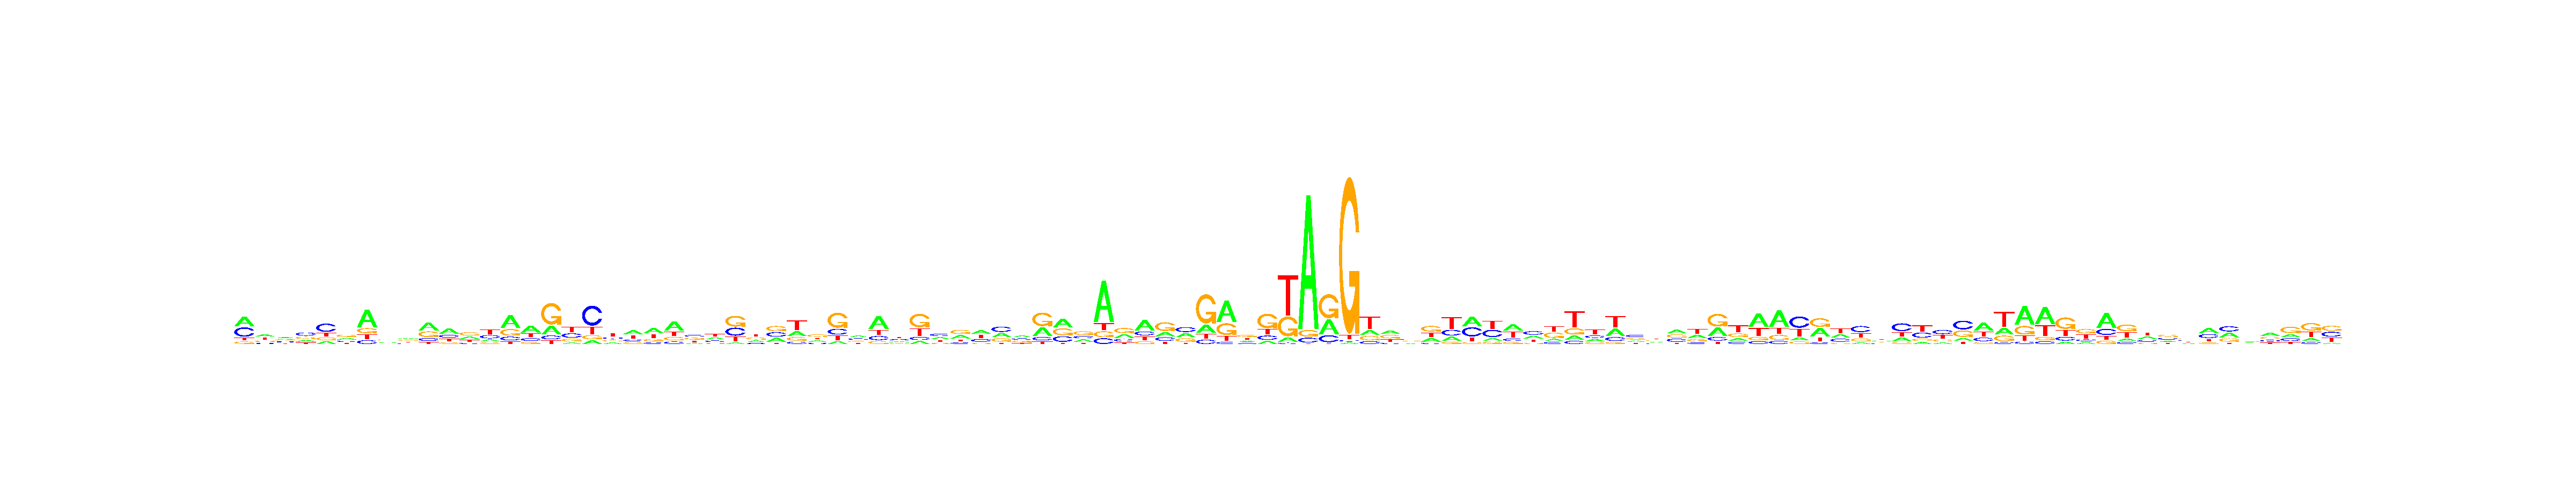

Source data for this figure (header and first rows):
, V1, V2, V3, V4, V5, V6, V7, V8, V9, V10, V11, V12, V13, V14, V15, V16, V17, V18, V19, V20, V21, V22, V23
A, 0.3994, 0.333, 0.2995, 0.192, 0.156, 0.2471, 0.5625, 0.2366, 0.3015, 0.4321, 0.4237, 0.2708, 0.1693, 0.4994, 0.4506, 0.2351, 0.102, 0.1057, 0.1888, 0.3704, 0.399, 0.486, 0.1354
C, 0.3854, 0.1489, 0.2458, 0.3872, 0.4768, 0.2009, 0.1191, 0.2082, 0.1732, 0.1533, 0.2316, 0.1492, 0.2948, 0.1476, 0.1788, 0.1036, 0.3145, 0.5674, 0.2102, 0.1557, 0.1223, 0.1231, 0.3052
G, 0.1021, 0.2073, 0.2944, 0.2639, 0.1641, 0.3756, 0.1608, 0.2863, 0.2804, 0.3054, 0.1303, 0.3836, 0.1437, 0.2568, 0.1339, 0.5685, 0.2028, 0.1136, 0.201, 0.155, 0.184, 0.187, 0.3011
T, 0.1131, 0.3108, 0.1602, 0.1568, 0.2032, 0.1765, 0.1577, 0.2688, 0.2448, 0.1092, 0.2144, 0.1965, 0.3922, 0.09619, 0.2368, 0.09272, 0.3808, 0.2133, 0.4, 0.3189, 0.2947, 0.204, 0.2583
